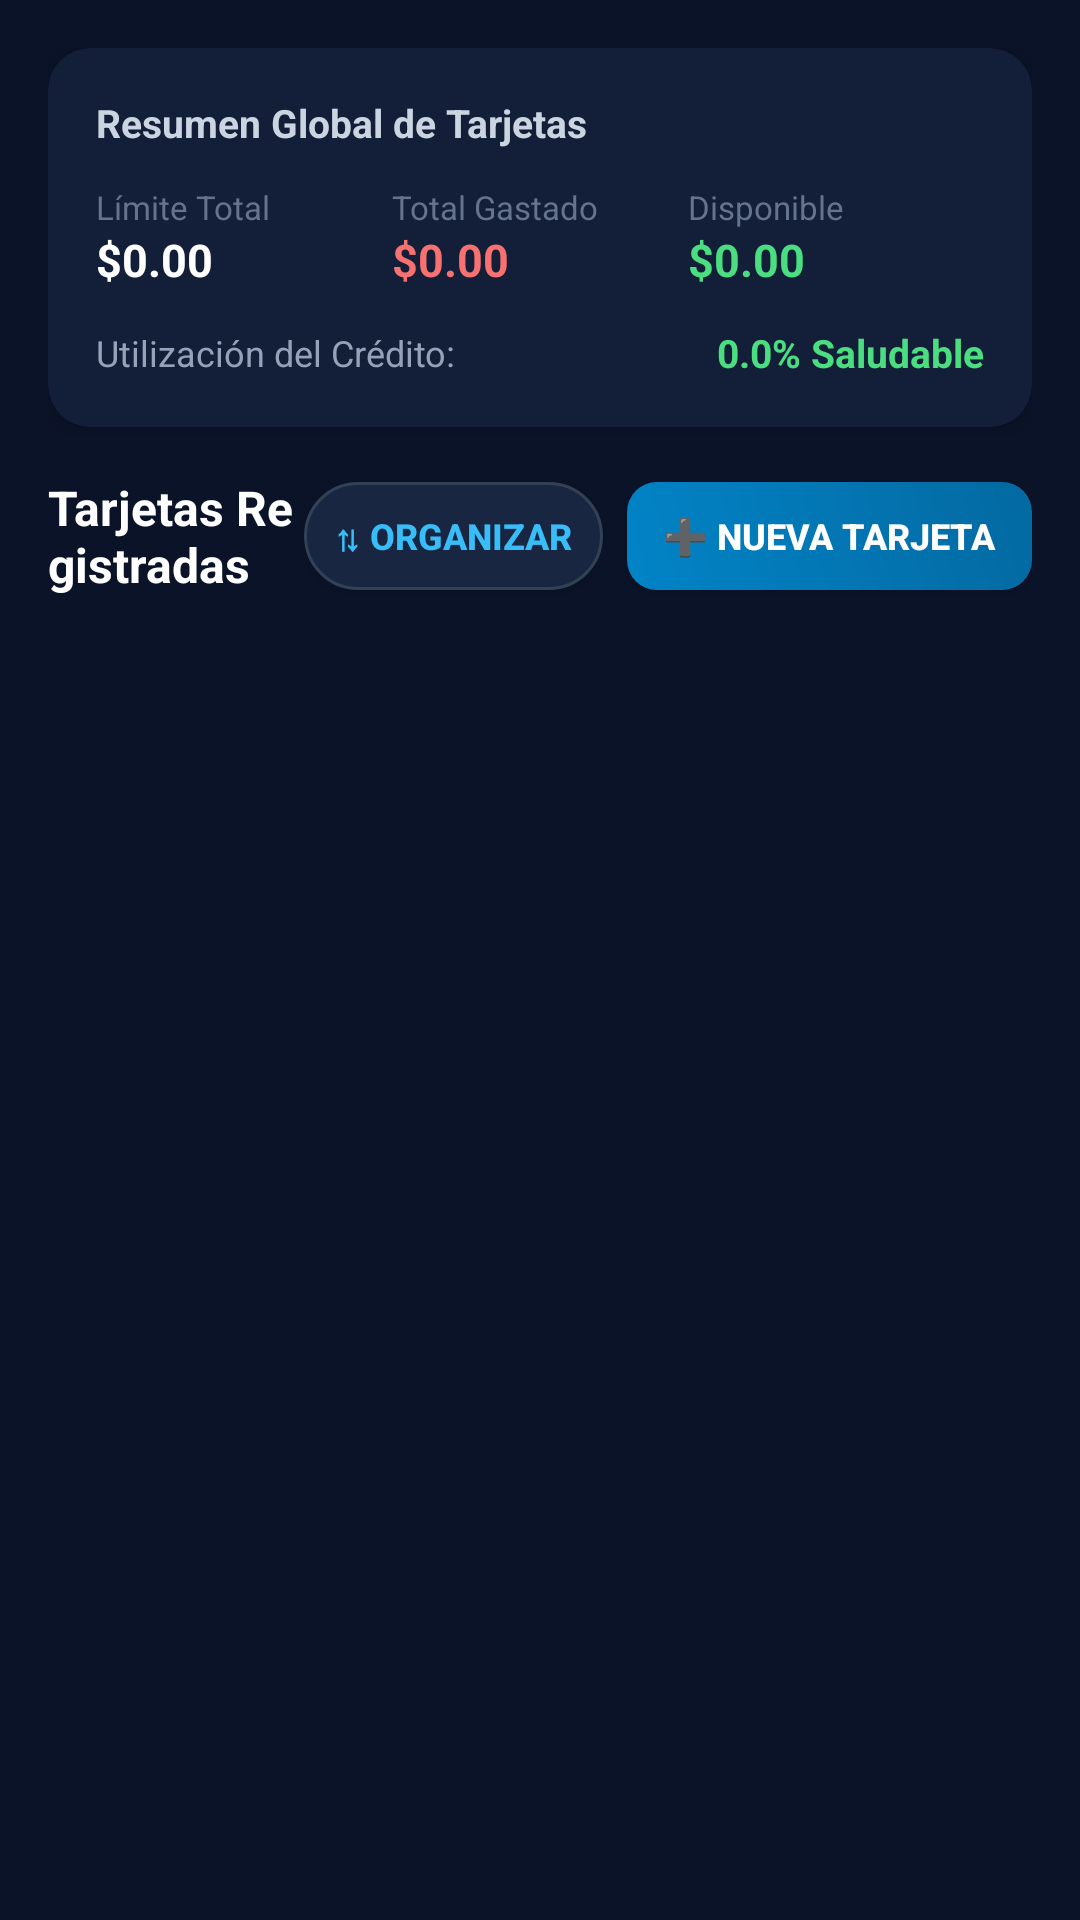

Write the Android layout XML for this screen, with the resource values it uses.
<!-- AndroidManifest.xml: application theme AppTheme -->
<!-- res/layout/view_module_cards.xml -->
<?xml version="1.0" encoding="utf-8"?>
<ScrollView xmlns:android="http://schemas.android.com/apk/res/android"
    xmlns:app="http://schemas.android.com/apk/res-auto"
    android:layout_width="match_parent"
    android:layout_height="match_parent"
    android:fillViewport="true"
    android:background="@color/windowBackground">

    <LinearLayout
        android:layout_width="match_parent"
        android:layout_height="wrap_content"
        android:orientation="vertical"
        android:padding="16dp">

        
        <androidx.cardview.widget.CardView
            android:layout_width="match_parent"
            android:layout_height="wrap_content"
            app:cardCornerRadius="14dp"
            app:cardBackgroundColor="#131e38"
            app:cardElevation="4dp"
            android:layout_marginBottom="16dp">

            <LinearLayout
                android:layout_width="match_parent"
                android:layout_height="wrap_content"
                android:orientation="vertical"
                android:padding="16dp">

                <TextView
                    android:layout_width="wrap_content"
                    android:layout_height="wrap_content"
                    android:text="Resumen Global de Tarjetas"
                    android:textColor="#cbd5e1"
                    android:textSize="13sp"
                    android:textStyle="bold"
                    android:layout_marginBottom="12dp" />

                <LinearLayout
                    android:layout_width="match_parent"
                    android:layout_height="wrap_content"
                    android:orientation="horizontal">

                    
                    <LinearLayout
                        android:layout_width="0dp"
                        android:layout_height="wrap_content"
                        android:layout_weight="1"
                        android:orientation="vertical">

                        <TextView
                            android:layout_width="wrap_content"
                            android:layout_height="wrap_content"
                            android:text="Límite Total"
                            android:textColor="#64748b"
                            android:textSize="11sp" />

                        <TextView
                            android:id="@+id/tv_cards_global_limit"
                            android:layout_width="wrap_content"
                            android:layout_height="wrap_content"
                            android:text="$0.00"
                            android:textColor="#ffffff"
                            android:textSize="15sp"
                            android:textStyle="bold" />
                    </LinearLayout>

                    
                    <LinearLayout
                        android:layout_width="0dp"
                        android:layout_height="wrap_content"
                        android:layout_weight="1"
                        android:orientation="vertical">

                        <TextView
                            android:layout_width="wrap_content"
                            android:layout_height="wrap_content"
                            android:text="Total Gastado"
                            android:textColor="#64748b"
                            android:textSize="11sp" />

                        <TextView
                            android:id="@+id/tv_cards_global_spent"
                            android:layout_width="wrap_content"
                            android:layout_height="wrap_content"
                            android:text="$0.00"
                            android:textColor="#f87171"
                            android:textSize="15sp"
                            android:textStyle="bold" />
                    </LinearLayout>

                    
                    <LinearLayout
                        android:layout_width="0dp"
                        android:layout_height="wrap_content"
                        android:layout_weight="1"
                        android:orientation="vertical">

                        <TextView
                            android:layout_width="wrap_content"
                            android:layout_height="wrap_content"
                            android:text="Disponible"
                            android:textColor="#64748b"
                            android:textSize="11sp" />

                        <TextView
                            android:id="@+id/tv_cards_global_available"
                            android:layout_width="wrap_content"
                            android:layout_height="wrap_content"
                            android:text="$0.00"
                            android:textColor="#4ade80"
                            android:textSize="15sp"
                            android:textStyle="bold" />
                    </LinearLayout>
                </LinearLayout>

                
                <LinearLayout
                    android:layout_width="match_parent"
                    android:layout_height="wrap_content"
                    android:orientation="horizontal"
                    android:gravity="center_vertical"
                    android:layout_marginTop="12dp">

                    <TextView
                        android:layout_width="0dp"
                        android:layout_height="wrap_content"
                        android:layout_weight="1"
                        android:text="Utilización del Crédito:"
                        android:textColor="#94a3b8"
                        android:textSize="12sp" />

                    <TextView
                        android:id="@+id/tv_cards_global_utilization"
                        android:layout_width="wrap_content"
                        android:layout_height="wrap_content"
                        android:text="0.0% Saludable"
                        android:textColor="#4ade80"
                        android:textSize="13sp"
                        android:textStyle="bold" />
                </LinearLayout>

            </LinearLayout>
        </androidx.cardview.widget.CardView>

        
        <LinearLayout
            android:layout_width="match_parent"
            android:layout_height="wrap_content"
            android:orientation="horizontal"
            android:gravity="center_vertical"
            android:layout_marginBottom="12dp">

            <TextView
                android:layout_width="0dp"
                android:layout_height="wrap_content"
                android:layout_weight="1"
                android:text="Tarjetas Registradas"
                android:textColor="#ffffff"
                android:textSize="16sp"
                android:textStyle="bold" />

            <Button
                android:id="@+id/btn_reorder_cards"
                android:layout_width="wrap_content"
                android:layout_height="36dp"
                android:text="⇅ Organizar"
                android:textColor="#38bdf8"
                android:textSize="12sp"
                android:textStyle="bold"
                android:background="@drawable/bg_btn_lock"
                android:paddingHorizontal="10dp"
                android:layout_marginEnd="8dp"
                app:backgroundTint="@null" />

            <Button
                android:id="@+id/btn_add_card"
                android:layout_width="wrap_content"
                android:layout_height="36dp"
                android:text="➕ Nueva Tarjeta"
                android:textColor="#ffffff"
                android:textSize="12sp"
                android:textStyle="bold"
                android:background="@drawable/bg_primary_button"
                android:paddingHorizontal="12dp"
                app:backgroundTint="@null" />
        </LinearLayout>

        
        <TextView
            android:id="@+id/tv_cards_empty"
            android:layout_width="match_parent"
            android:layout_height="wrap_content"
            android:text="No tienes tarjetas registradas aún.\nToca '➕ Nueva Tarjeta' para comenzar."
            android:textColor="#64748b"
            android:textSize="14sp"
            android:gravity="center"
            android:paddingVertical="32dp"
            android:visibility="gone" />

        
        <LinearLayout
            android:id="@+id/layout_cards_list"
            android:layout_width="match_parent"
            android:layout_height="wrap_content"
            android:orientation="vertical" />

    </LinearLayout>
</ScrollView>
<!-- resources referenced by this layout -->
<resources>
  <color name="windowBackground">#0b1329</color>
  <!-- drawable bg_btn_lock (drawable) -->
  <?xml version="1.0" encoding="utf-8"?>
  <shape xmlns:android="http://schemas.android.com/apk/res/android"
      android:shape="rectangle">
      <solid android:color="#192642" />
      <stroke android:width="1dp" android:color="#334155" />
      <corners android:radius="18dp" />
      <padding android:left="12dp" android:right="12dp" android:top="6dp" android:bottom="6dp"/>
  </shape>
  <!-- drawable bg_primary_button (drawable) -->
  <?xml version="1.0" encoding="utf-8"?>
  <shape xmlns:android="http://schemas.android.com/apk/res/android"
      android:shape="rectangle">
      <gradient
          android:startColor="#0284c7"
          android:endColor="#0369a1"
          android:angle="45" />
      <corners android:radius="10dp" />
  </shape>
  <style name="AppTheme" parent="Theme.AppCompat.Light.DarkActionBar">
          
          <item name="colorPrimary">@color/colorPrimary</item>
          <item name="colorPrimaryDark">@color/colorPrimaryDark</item>
          <item name="colorAccent">@color/colorAccent</item>
      </style>
  <color name="colorPrimary">#0b1329</color>
  <color name="colorPrimaryDark">#070d1d</color>
  <color name="colorAccent">#38bdf8</color>
</resources>
